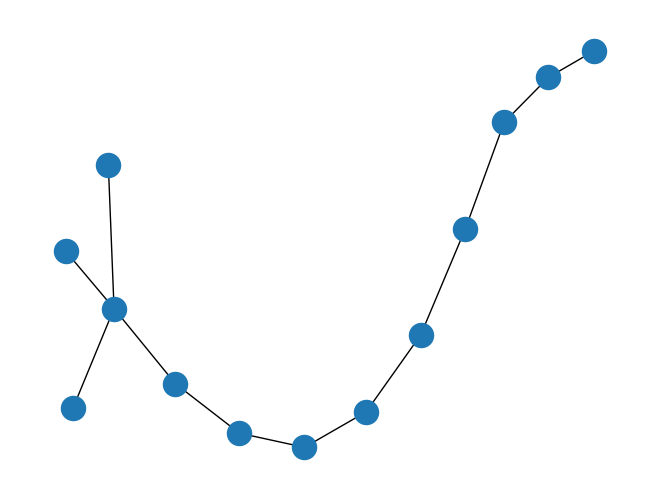

The script that saved this image:
"""
===========
Print Graph
===========

Example subclass of the Graph class.
"""
# Author: Aric Hagberg (hagberg@lanl.gov)

#    Copyright (C) 2004-2019 by
#    Aric Hagberg <hagberg@lanl.gov>
#    Dan Schult <dschult@colgate.edu>
#    Pieter Swart <swart@lanl.gov>
#    All rights reserved.
#    BSD license.
#
__docformat__ = "restructuredtext en"

from copy import deepcopy

import matplotlib.pyplot as plt
import networkx as nx
from networkx import Graph


class PrintGraph(Graph):
    """
    Example subclass of the Graph class.

    Prints activity log to file or standard output.
    """

    def __init__(self, data=None, name="", file=None, **attr):
        Graph.__init__(self, data=data, name=name, **attr)
        if file is None:
            import sys

            self.fh = sys.stdout
        else:
            self.fh = open(file, "w")

    def add_node(self, n, attr_dict=None, **attr):
        Graph.add_node(self, n, attr_dict=attr_dict, **attr)
        self.fh.write("Add node: %s\n" % n)

    def add_nodes_from(self, nodes, **attr):
        for n in nodes:
            self.add_node(n, **attr)

    def remove_node(self, n):
        Graph.remove_node(self, n)
        self.fh.write("Remove node: %s\n" % n)

    def remove_nodes_from(self, nodes):
        for n in nodes:
            self.remove_node(n)

    def add_edge(self, u, v, attr_dict=None, **attr):
        Graph.add_edge(self, u, v, attr_dict=attr_dict, **attr)
        self.fh.write("Add edge: %s-%s\n" % (u, v))

    def add_edges_from(self, ebunch, attr_dict=None, **attr):
        for e in ebunch:
            u, v = e[0:2]
            self.add_edge(u, v, attr_dict=attr_dict, **attr)

    def remove_edge(self, u, v):
        Graph.remove_edge(self, u, v)
        self.fh.write("Remove edge: %s-%s\n" % (u, v))

    def remove_edges_from(self, ebunch):
        for e in ebunch:
            u, v = e[0:2]
            self.remove_edge(u, v)

    def clear(self):
        Graph.clear(self)
        self.fh.write("Clear graph\n")


if __name__ == "__main__":
    G = PrintGraph()
    G.add_node("foo")
    G.add_nodes_from("bar", weight=8)
    G.remove_node("b")
    G.remove_nodes_from("ar")
    print("Nodes in G: ", G.nodes(data=True))
    G.add_edge(0, 1, weight=10)
    print("Edges in G: ", G.edges(data=True))
    G.remove_edge(0, 1)
    G.add_edges_from(zip(range(0, 3), range(1, 4)), weight=10)
    print("Edges in G: ", G.edges(data=True))
    G.remove_edges_from(zip(range(0, 3), range(1, 4)))
    print("Edges in G: ", G.edges(data=True))

    G = PrintGraph()
    nx.add_path(G, range(10))
    nx.add_star(G, range(9, 13))
    nx.draw(G)
    plt.show()
